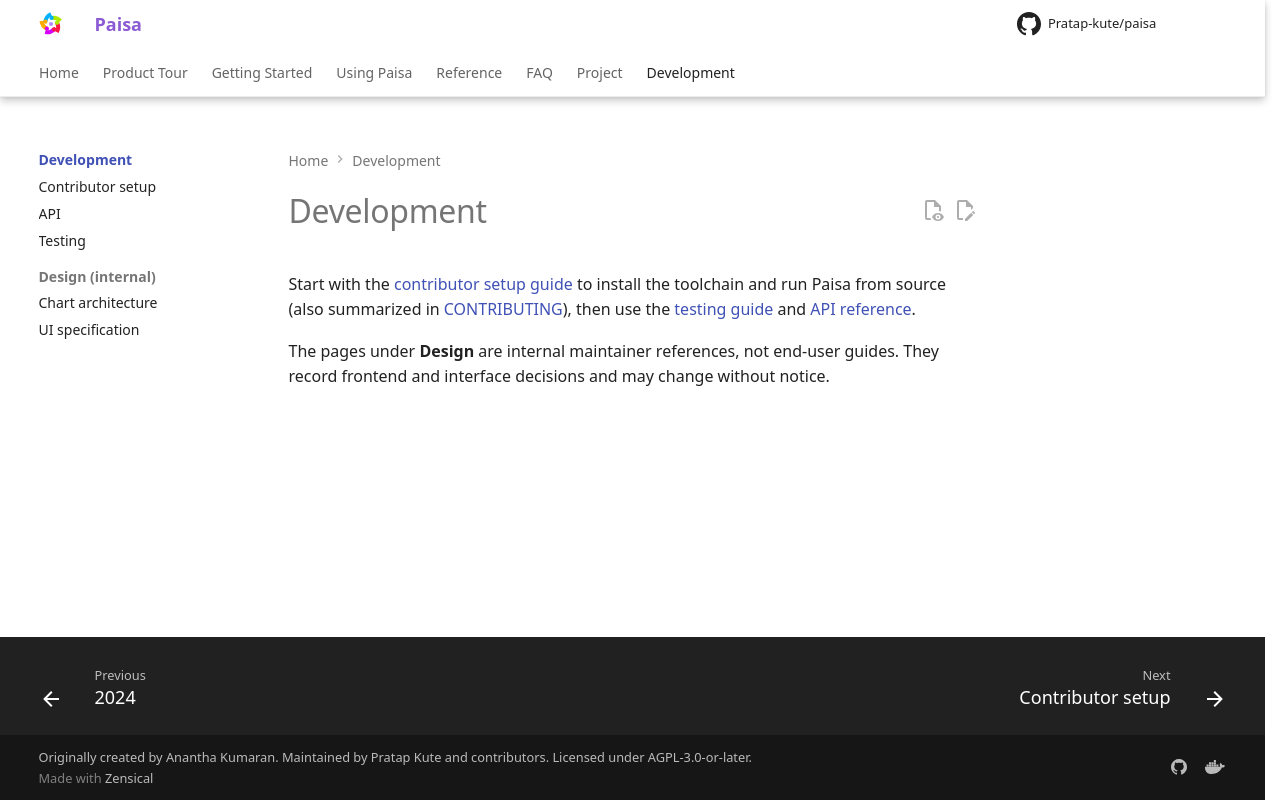

repository: Pratap-kute/paisa · page: development/index.html · generator: mkdocs

---
title: Development
description: Build, test, and contribute to Paisa.
---

# Development

Start with the [contributor setup guide](setup.md) to install the toolchain and
run Paisa from source (also summarized in [CONTRIBUTING](https://github.com/Pratap-kute/paisa/blob/master/CONTRIBUTING.md)), then use the [testing guide](testing.md) and
[API reference](api.md).

The pages under **Design** are internal maintainer references, not end-user
guides. They record frontend and interface decisions and may change without
notice.
